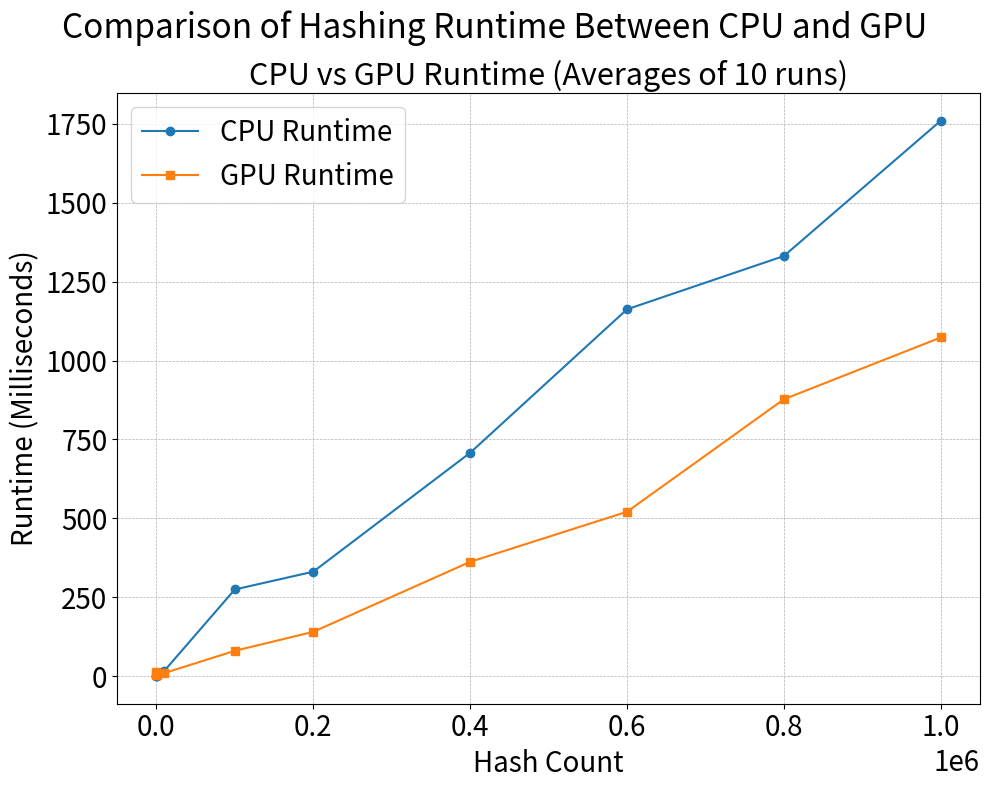

Write the Python code that produced this figure.
import matplotlib.pyplot as plt

# Data
hash_count = [10, 100, 1000, 10000, 100000, 200000, 400000, 600000, 800000, 1000000]
cpu_runtime = [
    1.119999999,
    2.39000001,
    2.429999995,
    16.98,
    275.01,
    331.28,
    707.85,
    1162.27,
    1331.04,
    1759.59,
]
gpu_runtime = [
    12.08,
    2.850000012,
    3.5,
    10.13,
    80.76999999,
    140.84,
    362.52,
    521.15,
    877.37,
    1072.99,
]
cpu_hash_sec = [
    11233.2669,
    45709.56519,
    416408.321,
    596415.2329,
    431390.8949,
    637110.5511,
    620243.5489,
    534811.967,
    625904.3511,
    596855.224,
]
gpu_hash_sec = [
    994.6492711,
    35223.41517,
    286830.2957,
    994788.7486,
    1276573.653,
    1436967.043,
    1267058.314,
    1292021.192,
    938425.1268,
    949165.7124,
]

# Create figure and axes
fig, axs = plt.subplots(1, 1, figsize=(10, 8))

# Plot runtime comparison
axs.plot(hash_count, cpu_runtime, marker="o", linestyle="-", label="CPU Runtime")
axs.plot(hash_count, gpu_runtime, marker="s", linestyle="-", label="GPU Runtime")
axs.set_xlabel("Hash Count", fontsize=20)
axs.set_ylabel("Runtime (Milliseconds)", fontsize=20)
axs.set_title("CPU vs GPU Runtime (Averages of 10 runs)", fontsize=22)
axs.legend(fontsize=20)
axs.tick_params(axis="both", labelsize=20)
axs.grid(True, which="both", linestyle="--", linewidth=0.5)

# Add subtitle
fig.suptitle(
    "Comparison of Hashing Runtime Between CPU and GPU",
    fontsize=24,
)
axs.xaxis.offsetText.set_fontsize(20)
axs.yaxis.offsetText.set_fontsize(20)

# Show the plot
plt.tight_layout()
plt.show()
